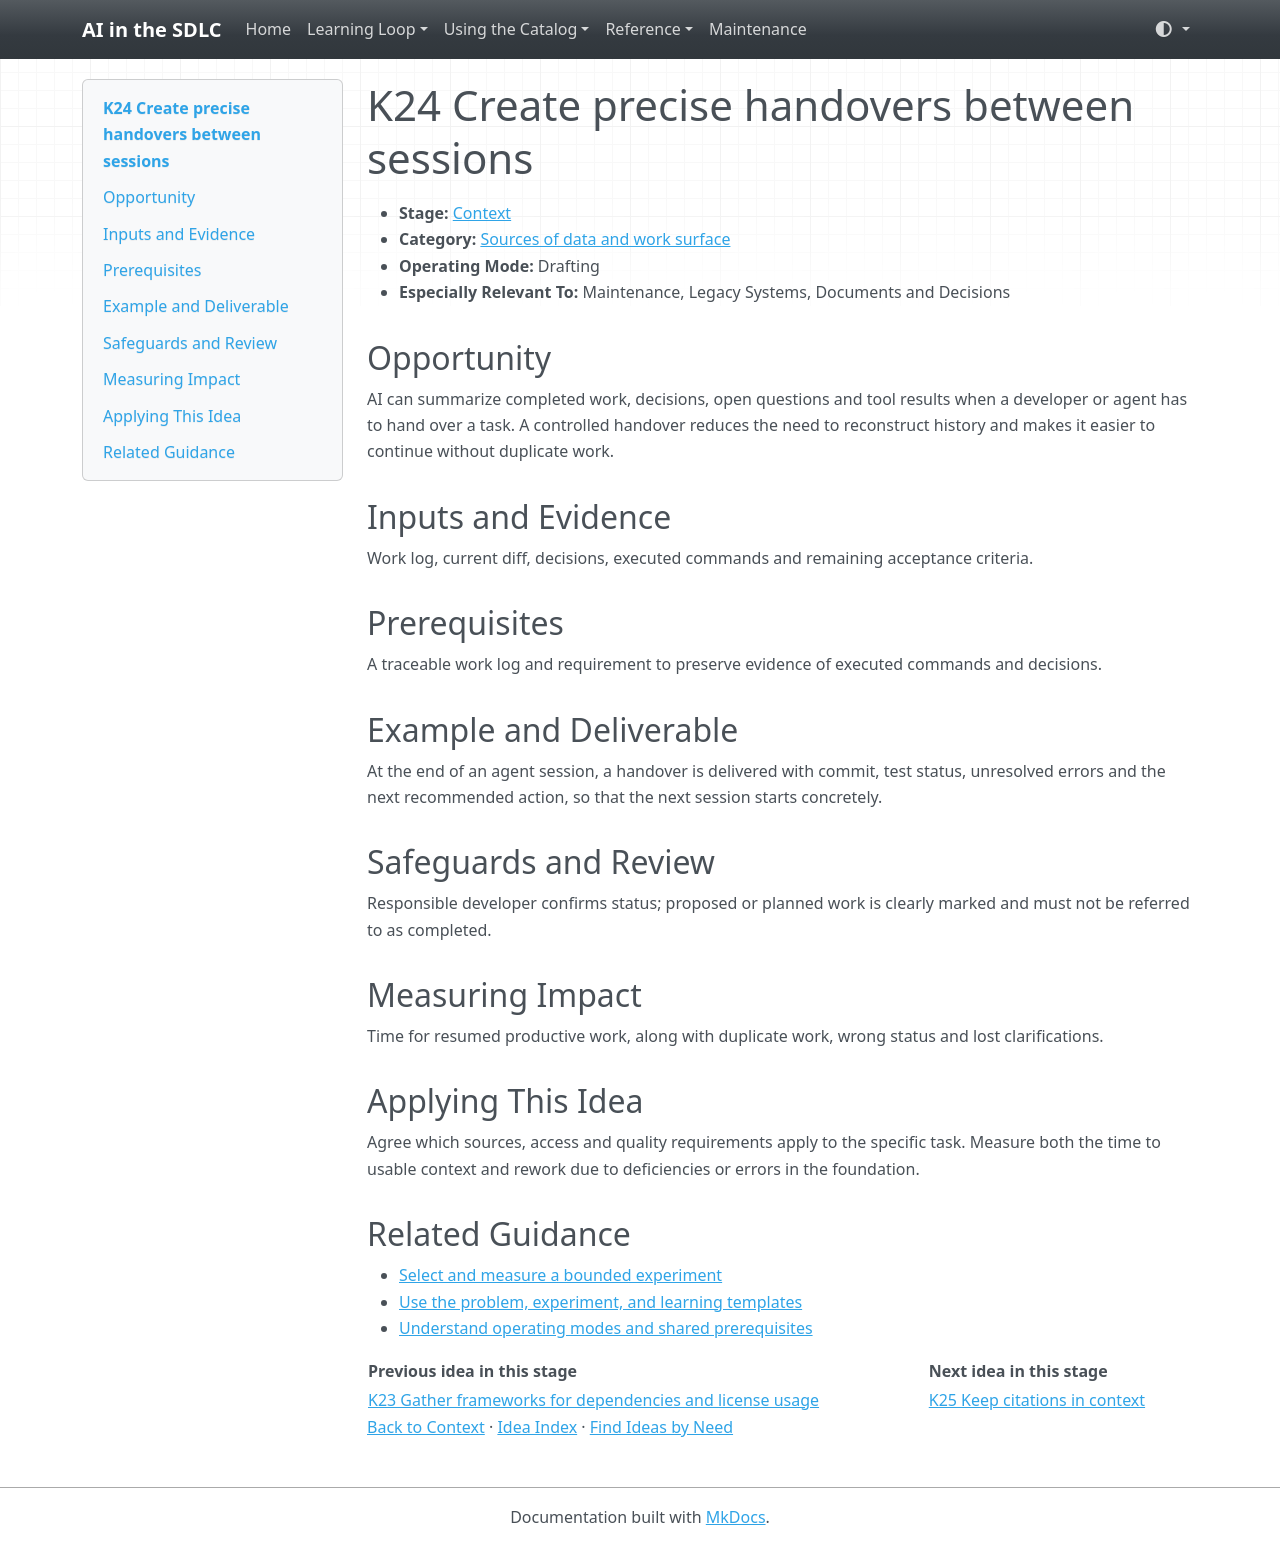

repository: grove/ai-sdlc · page: ideas/K24/index.html · generator: mkdocs

# K24 Create precise handovers between sessions

<a id="k24"></a>

- **Stage:** [Context](../stages/context.md)
- **Category:** [Sources of data and work surface](../stages/context.md#k-category-3)
- **Operating Mode:** Drafting
- **Especially Relevant To:** Maintenance, Legacy Systems, Documents and Decisions

## Opportunity

AI can summarize completed work, decisions, open questions and tool results when a developer or agent has to hand over a task. A controlled handover reduces the need to reconstruct history and makes it easier to continue without duplicate work.

## Inputs and Evidence

Work log, current diff, decisions, executed commands and remaining acceptance criteria.

## Prerequisites

A traceable work log and requirement to preserve evidence of executed commands and decisions.

## Example and Deliverable

At the end of an agent session, a handover is delivered with commit, test status, unresolved errors and the next recommended action, so that the next session starts concretely.

## Safeguards and Review

Responsible developer confirms status; proposed or planned work is clearly marked and must not be referred to as completed.

## Measuring Impact

Time for resumed productive work, along with duplicate work, wrong status and lost clarifications.

## Applying This Idea

Agree which sources, access and quality requirements apply to the specific task. Measure both the time to usable context and rework due to deficiencies or errors in the foundation.

## Related Guidance

- [Select and measure a bounded experiment](../guides/impact-measurement.md)
- [Use the problem, experiment, and learning templates](../templates.md)
- [Understand operating modes and shared prerequisites](../guides/how-to-use.md)

| Previous idea in this stage | Next idea in this stage |
| --- | --- |
| [K23 Gather frameworks for dependencies and license usage](K23.md) | [K25 Keep citations in context](K25.md) |

[Back to Context](../stages/context.md) · [Idea Index](../idea-index.md) · [Find Ideas by Need](../guides/find-by-need.md)
